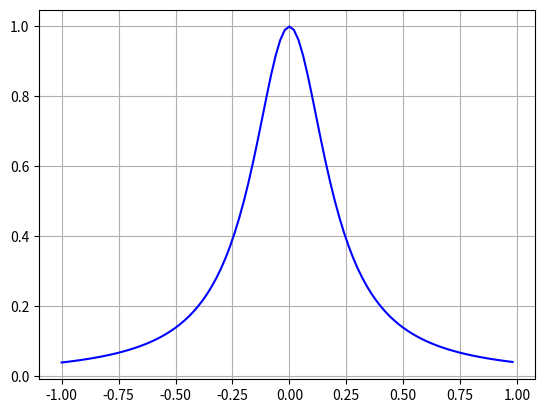
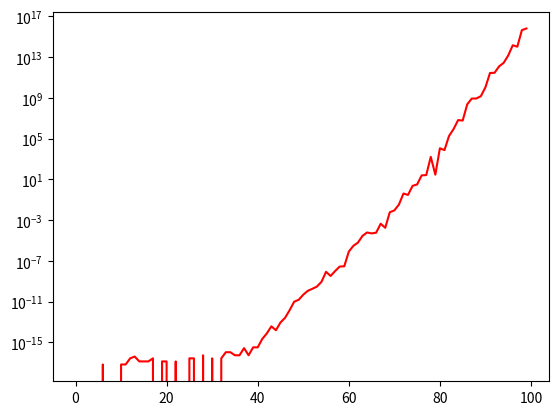

Write the Python code that produced these figures, in order.
#   !/usr/bin/env python
#   coding: utf-8

#   Calculo Numerico (SME0602) - Projeto Pratico 2
# [redacted]
#
#   Para rodar (no terminal linux): python3 main.py

from matplotlib import pyplot as plt
import numpy as np

# Function to find the product term 
def proterm(i, value, x): 
    pro = 1
    for j in range(i):
        pro = pro * (value - x[j]) 
    return pro

# Function for calculating divided difference table 
def dividedDiffTable(x, y, n): 
	for i in range(1, n): 
		for j in range(n - i): 
			y[j][i] = ((y[j][i - 1] - y[j + 1][i - 1]) / (x[j] - x[i + j])) 
	return y

# Function for applying Newton's divided difference formula 
def applyFormula(value, x, y, n): 
	sum = y[0][0]

	for i in range(1, n): 
		sum = sum + (proterm(i, value, x) * y[0][i])
	
	return sum 

# Function for displaying divided difference table 
def printDiffTable(y, n): 
	for i in range(n): 
		for j in range(n - i): 
			print(round(y[i][j], 4), "\t", end = " ") 

		print("")

def y_x(x):
    return 1 / (1 + 25*x*x)

def main():
    # number of inputs given 
    k = 100
    x = [0 for i in range(k)]
    # y[][] is used for divided difference table where y[][0] is used for input 
    fx = [[0 for i in range(k)] for j in range(k)]

    for i in range(k):
        x[i] = -1 + 2*i/k
        fx[i][0] = y_x(x[i])

    # calculating divided difference table 
    fx=dividedDiffTable(x, fx, k)

    # displaying divided difference table 
    #print("*********** Tabela de Newton Dai ***********")
    #printDiffTable(fx, k)
    #print("\n")


    print("*********** Vetor de ek's ***********")
    pk = []
    ek = []
    x_max = -1
    e_max = 0
    for i in range(k):
        print(i)
        x_aux = -1 + 2*i/k
        print(y_x(x_aux))
        print(applyFormula(x_aux, x, fx, k))
        ek.append(abs(y_x(x_aux)-applyFormula(x_aux, x, fx, k)))
        
        if ek[i] > e_max:
            x_max = x_aux
            e_max = ek[i]

    print(ek)

    print("x_maximo: " + str(x_max))
    print("e_maximo: " + str(e_max))


    # ************** Plot grafico fx
    fig = plt.figure(1)
    t = np.arange(-1, 1, 2/k)
    f_plot = y_x(t)
    fig1, ax = plt.subplots()
    ax.plot(t, f_plot, 'b')
    ax.grid()

    fig = plt.figure(2)
    t2 = np.arange(0, k, 1)
    fig2, ax = plt.subplots()
    ax.set_yscale('log')
    ax.plot(t2, ek, 'r')
    fig2.savefig("test.png")

    plt.show()

if __name__ == "__main__":
        main()
